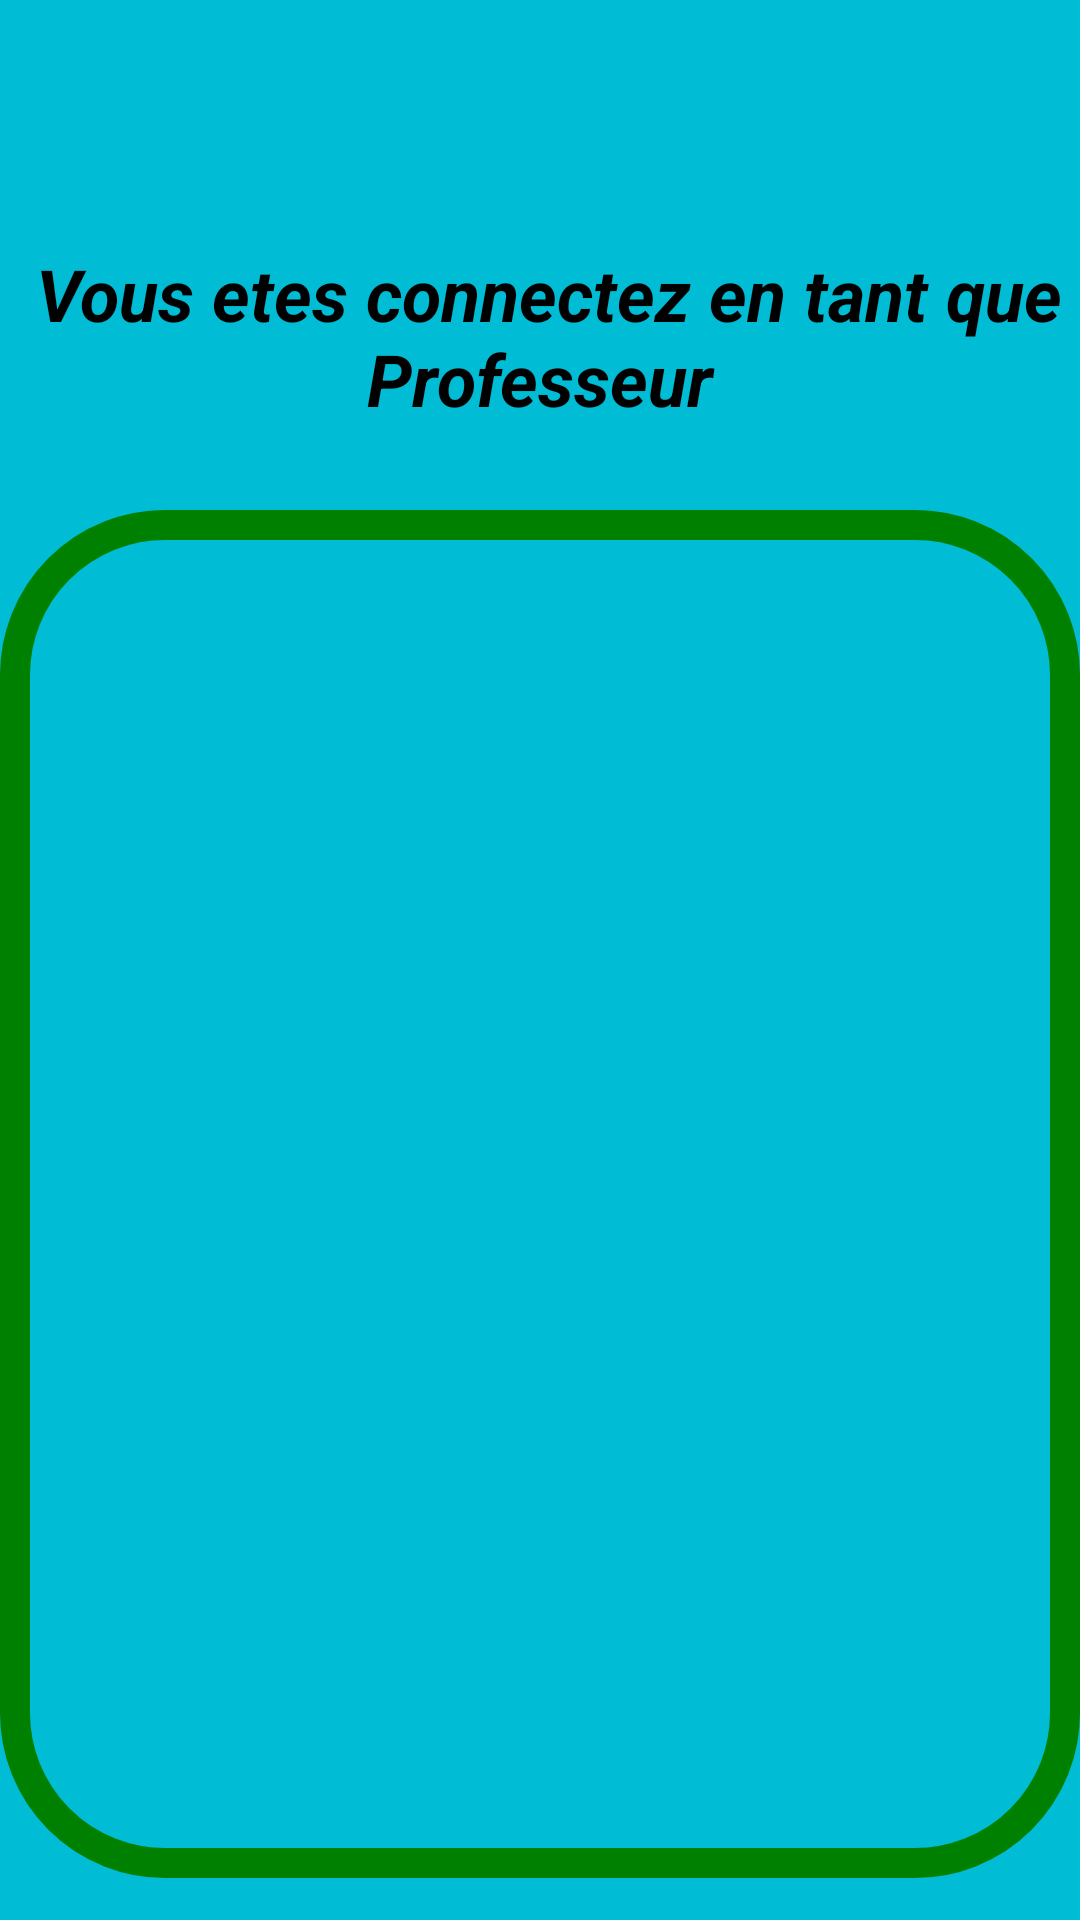

The Android layout XML behind this screen, and the referenced resources:
<!-- AndroidManifest.xml: application theme Theme.BibliothèqueEnLigne -->
<!-- res/layout/activity_choixprof.xml -->
<?xml version="1.0" encoding="utf-8"?>
<LinearLayout xmlns:android="http://schemas.android.com/apk/res/android"
    xmlns:app="http://schemas.android.com/apk/res-auto"
    android:id="@+id/listeetudiants"
    xmlns:tools="http://schemas.android.com/tools"
    android:layout_width="match_parent"
    android:layout_height="match_parent"
    tools:context=".choixprof">

    <LinearLayout
        android:layout_width="match_parent"
        android:layout_height="match_parent"
        android:background="#00BCD4"
        android:gravity="center_vertical"
        android:orientation="vertical">


        <TextView
            android:layout_width="match_parent"
            android:layout_height="76dp"
            android:layout_marginTop="60dp"
            android:gravity="center"
            android:text=" Vous etes connectez en tant que Professeur"
            android:textColor="@color/black"
            android:textSize="24sp"
            android:textStyle="bold|italic"
            app:layout_constraintTop_toTopOf="parent"
            tools:layout_editor_absoluteX="0dp"></TextView>

        <androidx.viewpager.widget.ViewPager
            android:id="@+id/view"
            android:layout_marginTop="20dp"
            android:layout_width="match_parent"
            android:layout_height="456dp"
            android:background="@drawable/custom_layout"></androidx.viewpager.widget.ViewPager>


    </LinearLayout>



</LinearLayout>
<!-- resources referenced by this layout -->
<resources>
  <!-- drawable custom_layout (drawable) -->
  <?xml version="1.0" encoding="utf-8"?>
  <shape xmlns:android="http://schemas.android.com/apk/res/android" android:shape="rectangle">
      <corners
          android:bottomLeftRadius="50dp"
          android:bottomRightRadius="50dp"
          android:topLeftRadius="50dp"
          android:topRightRadius="50dp"
          ></corners>
      <stroke
          android:width="10dp"
          android:color="#008000">
      </stroke>
  
      <padding android:bottom="12dp"
          android:right="15dp"
          android:left="12dp"
          android:top="15dp"></padding>
  </shape>
  <style name="Theme.BibliothèqueEnLigne" parent="Theme.MaterialComponents.DayNight.DarkActionBar">
          
          <item name="colorPrimary">@color/purple_500</item>
          <item name="colorPrimaryVariant">@color/purple_700</item>
          <item name="colorOnPrimary">@color/white</item>
          
          <item name="colorSecondary">@color/teal_200</item>
          <item name="colorSecondaryVariant">@color/teal_700</item>
          <item name="colorOnSecondary">@color/black</item>
          
          <item name="android:statusBarColor" tools:targetApi="l">?attr/colorPrimaryVariant</item>
          
      </style>
  <!-- not gathered from this repository: default colours our renderer supplied (Android Studio template values) -->
  <color name="purple_500">#FF6200EE</color>
  <color name="purple_700">#FF3700B3</color>
  <color name="teal_200">#FF03DAC5</color>
  <color name="teal_700">#FF018786</color>
  <color name="black">#FF000000</color>
  <color name="white">#FFFFFFFF</color>
</resources>
